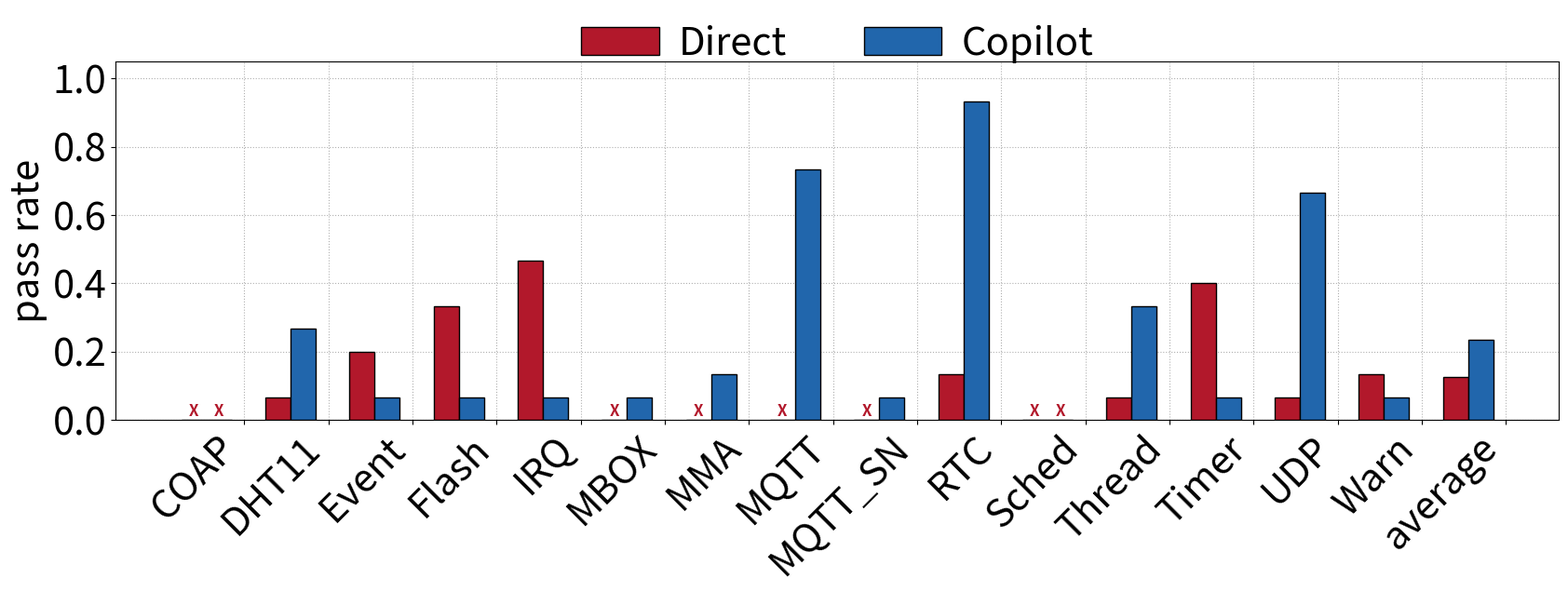

Source code (Python):
import numpy as np
import matplotlib.pyplot as plt
from matplotlib.pyplot import MultipleLocator

datasets = [
"COAP",
"DHT11",
"Event",
"Flash",
"IRQ",
"MBOX",
"MMA",
"MQTT",
"MQTT_SN",
"RTC",
"Sched",
"Thread",
"Timer",
"UDP",
"Warn",
"average"
]

direct =[
"000000000000000",
"000000000000001",
"000001100000001",
"000010101001001",
"110010101010001",
"000000000000000",
"000000000000000",
"000000000000000",
"000000000000000",
"010000100000000",
"000000000000000",
"000000100000000",
"100000111001100",
"000001000000000",
"000100010000000"
]

direct_rate = []  
for binary_string in direct:
    count_of_ones = binary_string.count('1') 
    total_length = len(binary_string)        
    proportion_of_ones = count_of_ones / total_length  
    direct_rate.append(proportion_of_ones)  
direct_rate.append(sum(direct_rate)/len(direct_rate)) 

autocot =[
"000000000000000",
"001001001100000",
"000000000000001",
"000100000000000",
"000001000000000",
"001000000000000",
"000000001001000",
"111100011111101",
"000000010000000",
"011111111111111",
"000000000000000",
"100010100001001",
"000000000001000",
"110110011010111",
"000001000000000"
]


autocot_rate = []  
for binary_string in autocot:
    count_of_ones = binary_string.count('1') 
    total_length = len(binary_string)        
    proportion_of_ones = count_of_ones / total_length  
    autocot_rate.append(proportion_of_ones)  
autocot_rate.append(sum(autocot_rate)/len(autocot_rate)) 

color = ["#B2182B", "#2166AC", "#92C5DE", "#F4A582"] 
xticks = np.arange(len(datasets))
width = 0.3

plt.rcParams['pdf.fonttype'] = 42 
fig, ax = plt.subplots(figsize=(20, 5), dpi=1000)
ax.grid(axis="both", linestyle='dotted', zorder=0)

ax.bar(xticks - 2* width, direct_rate, width=width, label="Direct", color=color[0], alpha=1, zorder=15, linewidth=1, edgecolor='black')
ax.bar(xticks - 1 * width, autocot_rate, width=width, label="Copilot", color=color[1], alpha=1, zorder=15, linewidth=1, edgecolor='black')
for i in range(len(datasets)):
    for j, rate in enumerate([direct_rate[i], autocot_rate[i]]):
        if rate == 0:
            ax.text(
                xticks[i] + (j - 2) * width, 0, 'X', 
                color=color[0], 
                fontsize=12,  
                fontweight='bold',  
                ha='center', 
                va='bottom', 
                zorder=20
            )


ax.set_ylabel("pass rate", fontsize=30)
plt.legend(loc='upper center', ncol=5, fontsize=30, bbox_to_anchor=(0.5, 1.20), frameon=False, handletextpad=0.5)
ax.set_ylim([0, 1.05])
ax.yaxis.set_major_locator(MultipleLocator(0.2)) 
ax.yaxis.set_tick_params(labelsize=30)
ax.set_xticks(xticks, datasets, rotation=45, fontsize=30, ha='right')

# ax.set_xticks([])
# plt.tick_params(labelsize=35)

plt.show()
plt.savefig("copilot.pdf", bbox_inches='tight')
plt.close()
